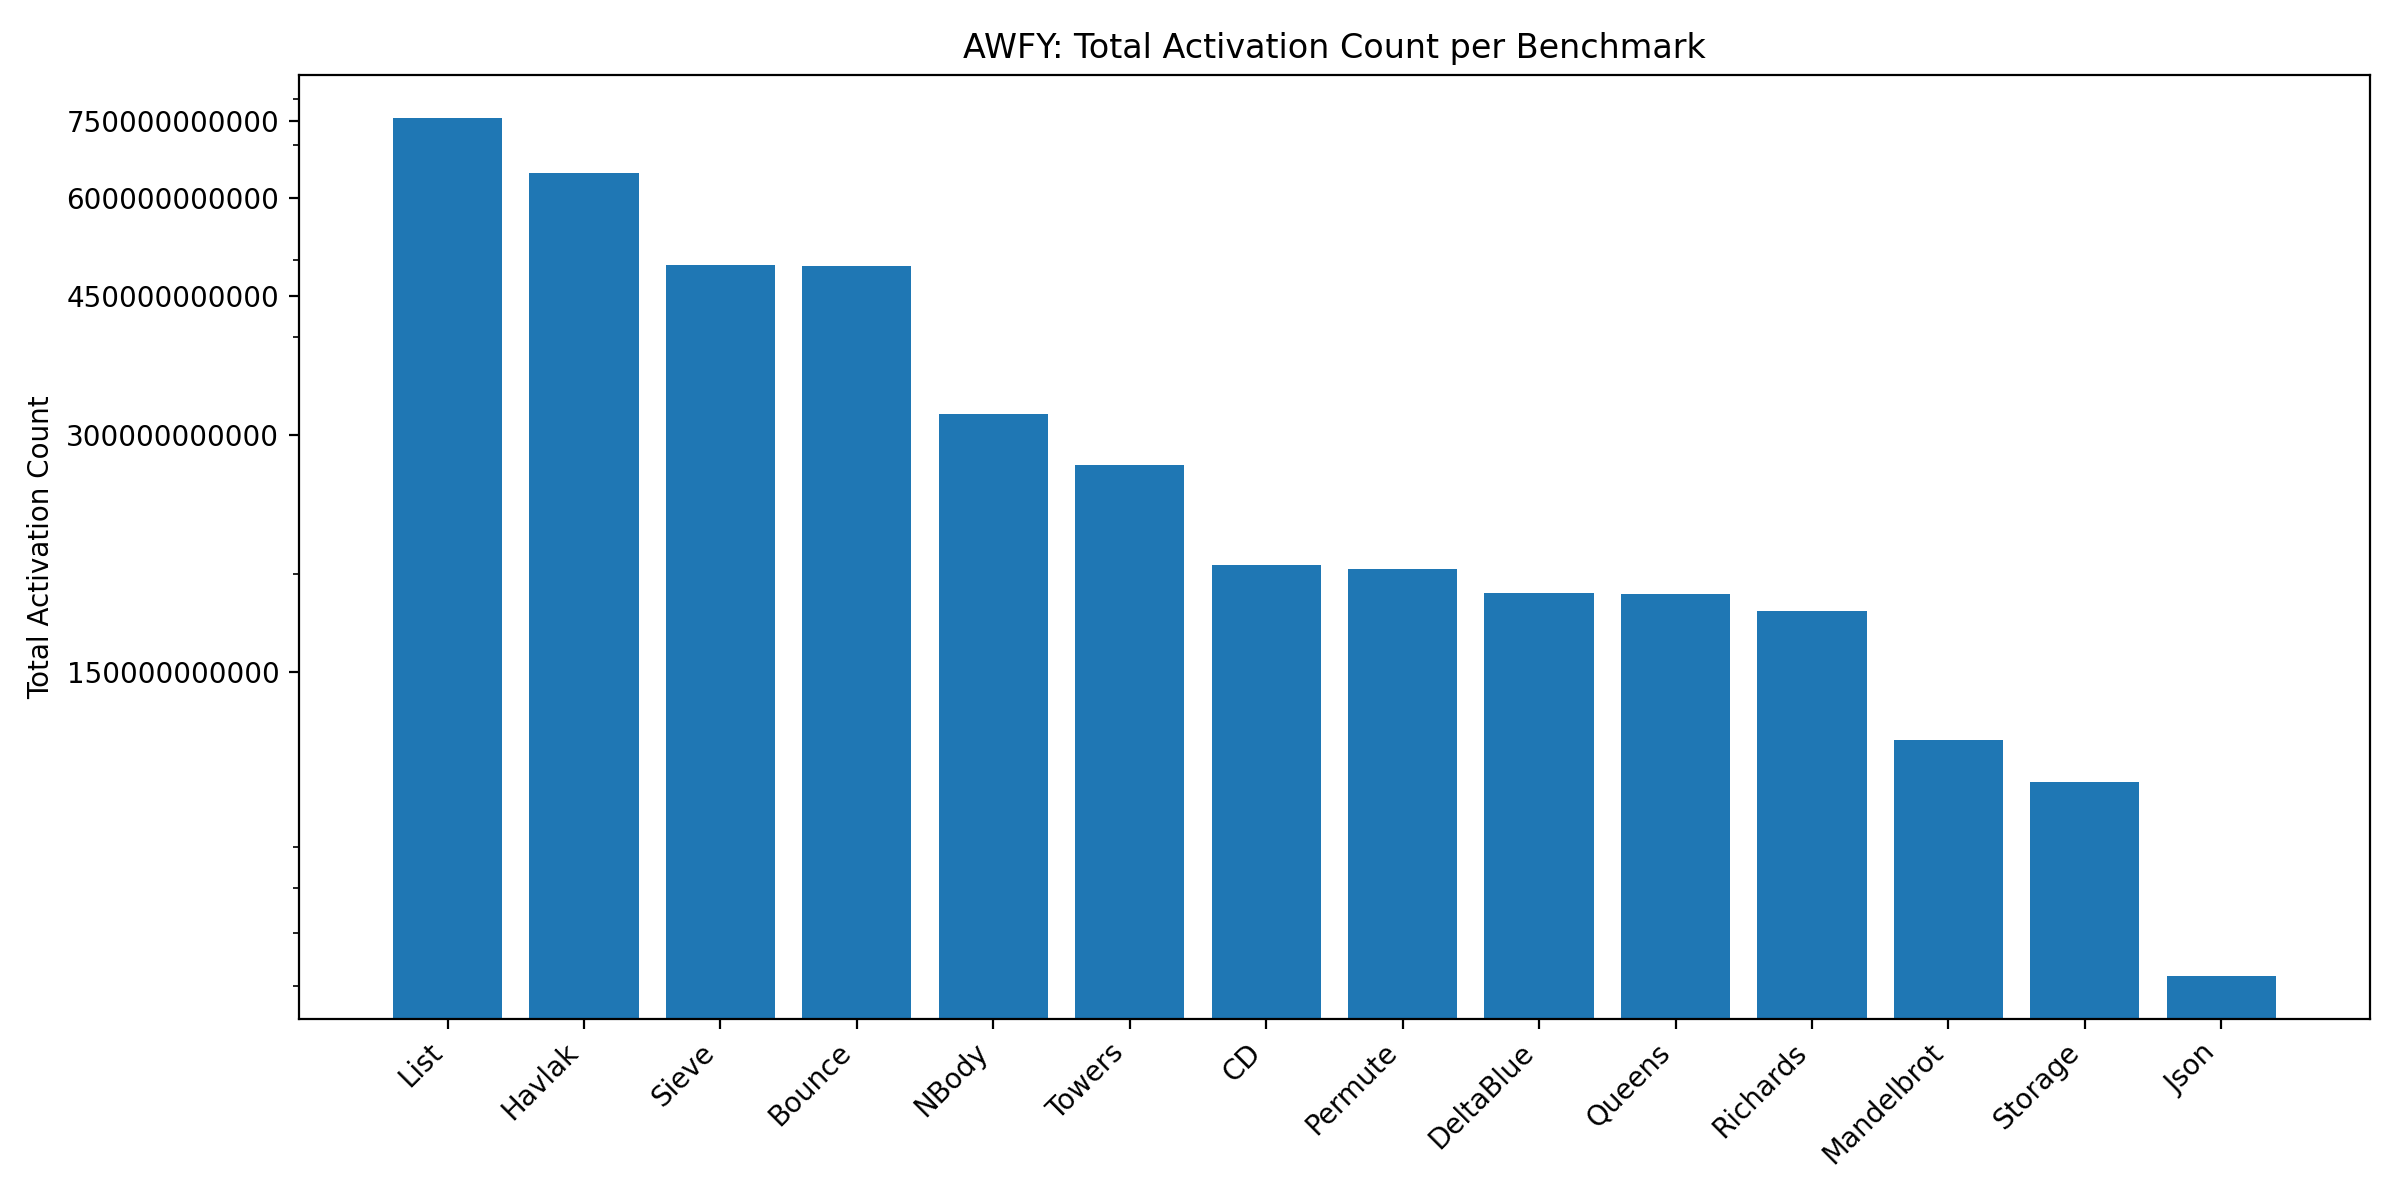

Data behind this chart, as committed beside it:
Benchmark, Total Activation Count
Bounce, 491875378736
CD, 205095428800
DeltaBlue, 189074844358
Havlak, 644569500431
Json, 61787315016
List, 758380452454
Mandelbrot, 123308934206
NBody, 318806419299
Permute, 202843063475
Queens, 188696374745
Richards, 179385650943
Sieve, 493505534654
Storage, 108992216642
Towers, 274702447907
